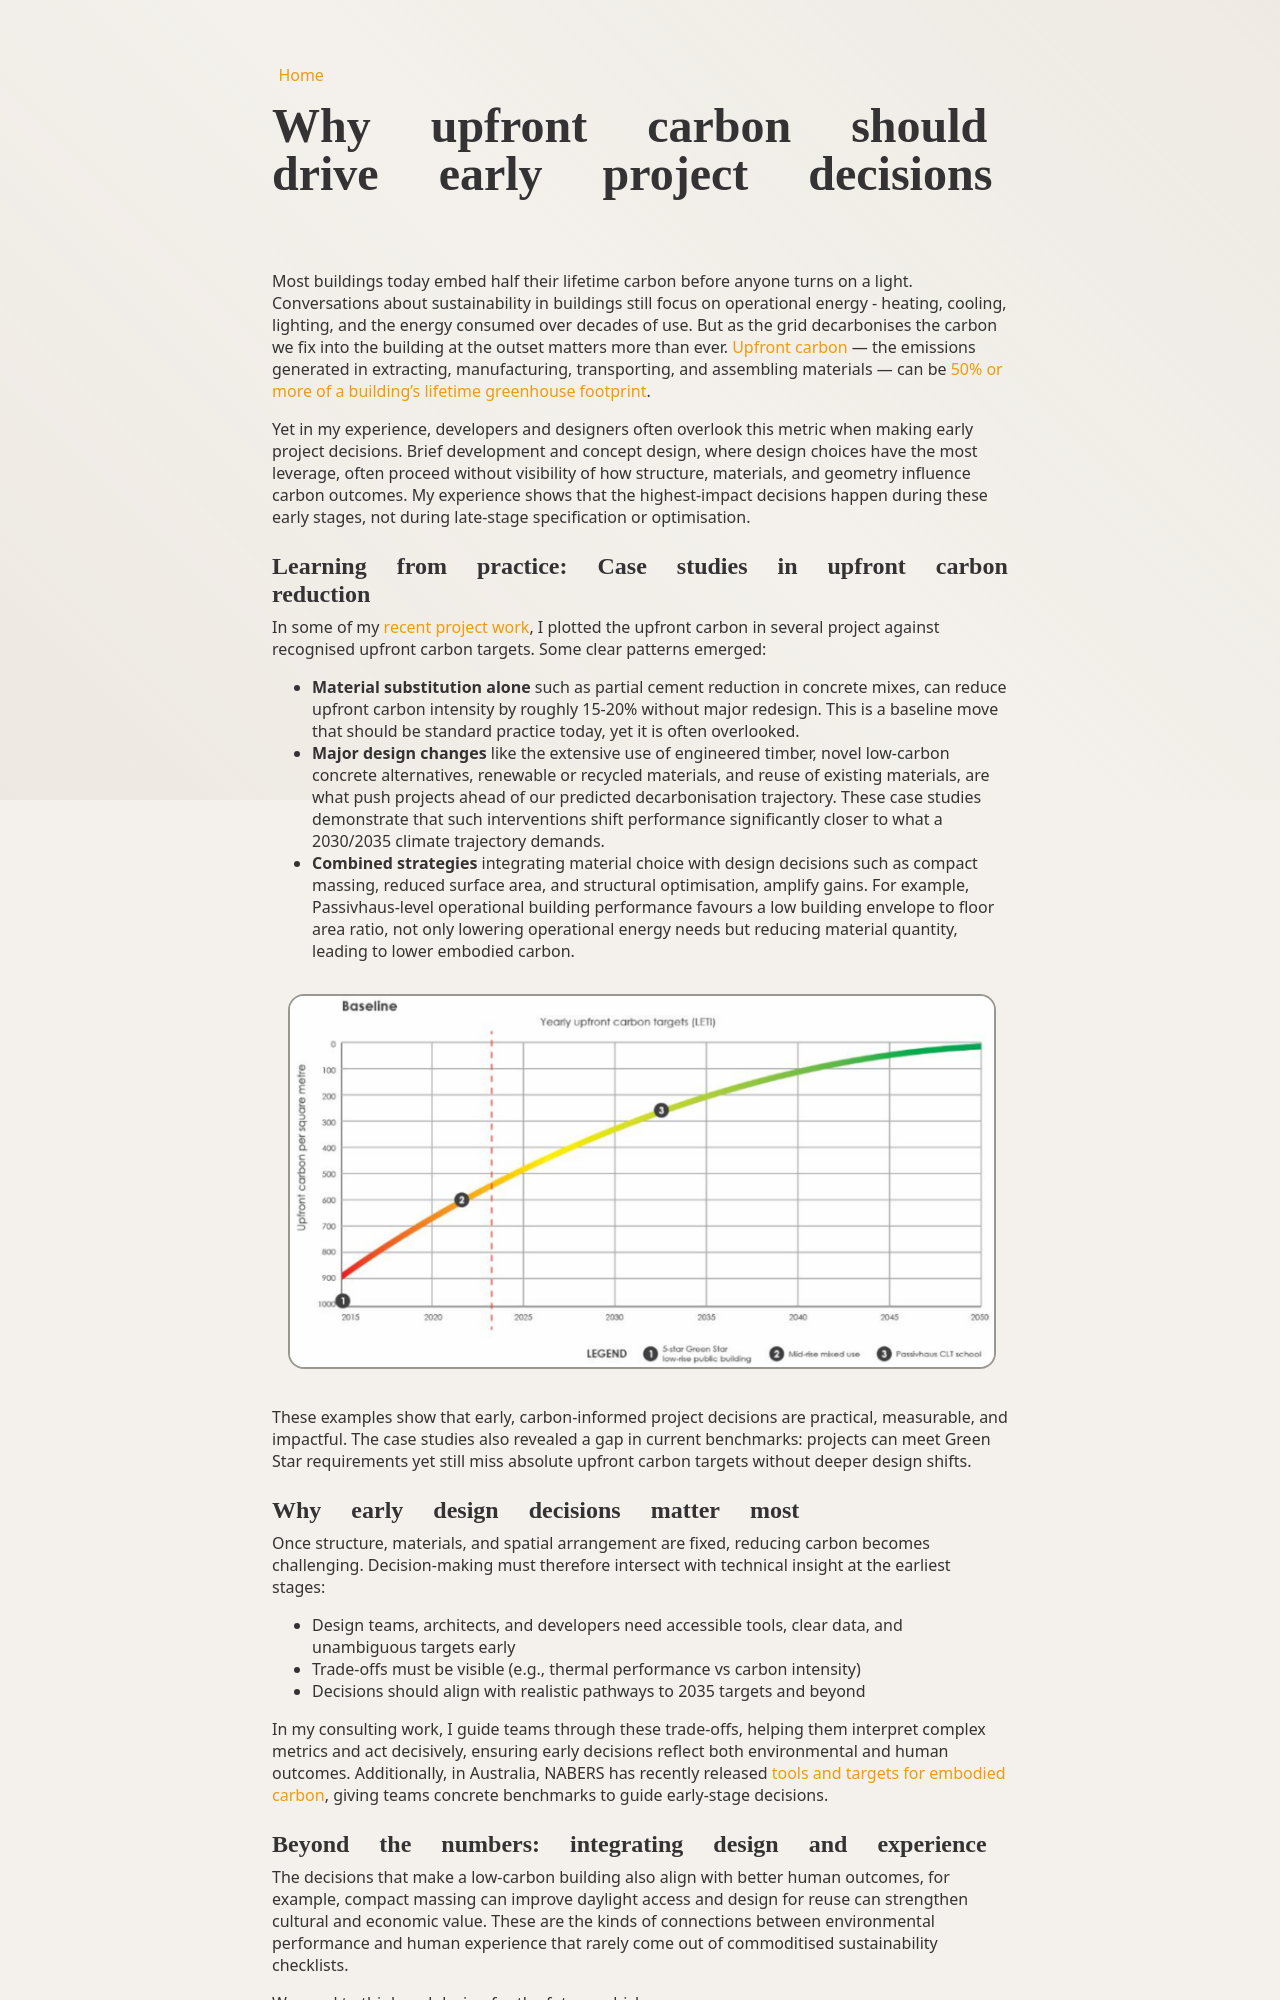

repository: JasonGreymane/bio_page · page: thinking/carbon/index.html · generator: mkdocs

Most buildings today embed half their lifetime carbon before anyone turns on a light. Conversations about sustainability in buildings still focus on operational energy - heating, cooling, lighting, and the energy consumed over decades of use. But as the grid decarbonises the carbon we fix into the building at the outset matters more than ever. [Upfront carbon](https://www.linkedin.com/pulse/reducing-embodied-carbon-buildings-jason-gaekwad) — the emissions generated in extracting, manufacturing, transporting, and assembling materials — can be [50% or more of a building’s lifetime greenhouse footprint](https://www.mckinsey.com/industries/infrastructure/our-insights/reducing-embodied-carbon-in-new-construction?utm_source=chatgpt.com).

Yet in my experience, developers and designers often overlook this metric when making early project decisions. Brief development and concept design, where design choices have the most leverage, often proceed without visibility of how structure, materials, and geometry influence carbon outcomes. My experience shows that the highest-impact decisions happen during these early stages, not during late-stage specification or optimisation.

## Learning from practice: Case studies in upfront carbon reduction

In some of my [recent project work](https://www.linkedin.com/pulse/design-like-its-2035-case-studies-reducing-upfront-jason-tyujc), I plotted the upfront carbon in several project against recognised upfront carbon targets. Some clear patterns emerged:

- **Material substitution alone** such as partial cement reduction in concrete mixes, can reduce upfront carbon intensity by roughly 15-20% without major redesign. This is a baseline move that should be standard practice today, yet it is often overlooked.
- **Major design changes** like the extensive use of engineered timber, novel low‑carbon concrete alternatives, renewable or recycled materials, and reuse of existing materials, are what push projects ahead of our predicted decarbonisation trajectory. These case studies demonstrate that such interventions shift performance significantly closer to what a 2030/2035 climate trajectory demands.
- **Combined strategies** integrating material choice with design decisions such as compact massing, reduced surface area, and structural optimisation, amplify gains. For example, Passivhaus‑level operational building performance favours a low building envelope to floor area ratio, not only lowering operational energy needs but reducing material quantity, leading to lower embodied carbon.

![Carbon Case Study](assets/carbon_case_study.png)

These examples show that early, carbon-informed project decisions are practical, measurable, and impactful. The case studies also revealed a gap in current benchmarks: projects can meet Green Star requirements yet still miss absolute upfront carbon targets without deeper design shifts.

## Why early design decisions matter most

Once structure, materials, and spatial arrangement are fixed, reducing carbon becomes challenging. Decision-making must therefore intersect with technical insight at the earliest stages:

- Design teams, architects, and developers need accessible tools, clear data, and unambiguous targets early
- Trade‑offs must be visible (e.g., thermal performance vs carbon intensity)
- Decisions should align with realistic pathways to 2035 targets and beyond

In my consulting work, I guide teams through these trade-offs, helping them interpret complex metrics and act decisively, ensuring early decisions reflect both environmental and human outcomes. Additionally, in Australia, NABERS has recently released [tools and targets for embodied carbon](https://www.nabers.gov.au/ratings/our-ratings/nabers-embodied-carbon), giving teams concrete benchmarks to guide early-stage decisions.
